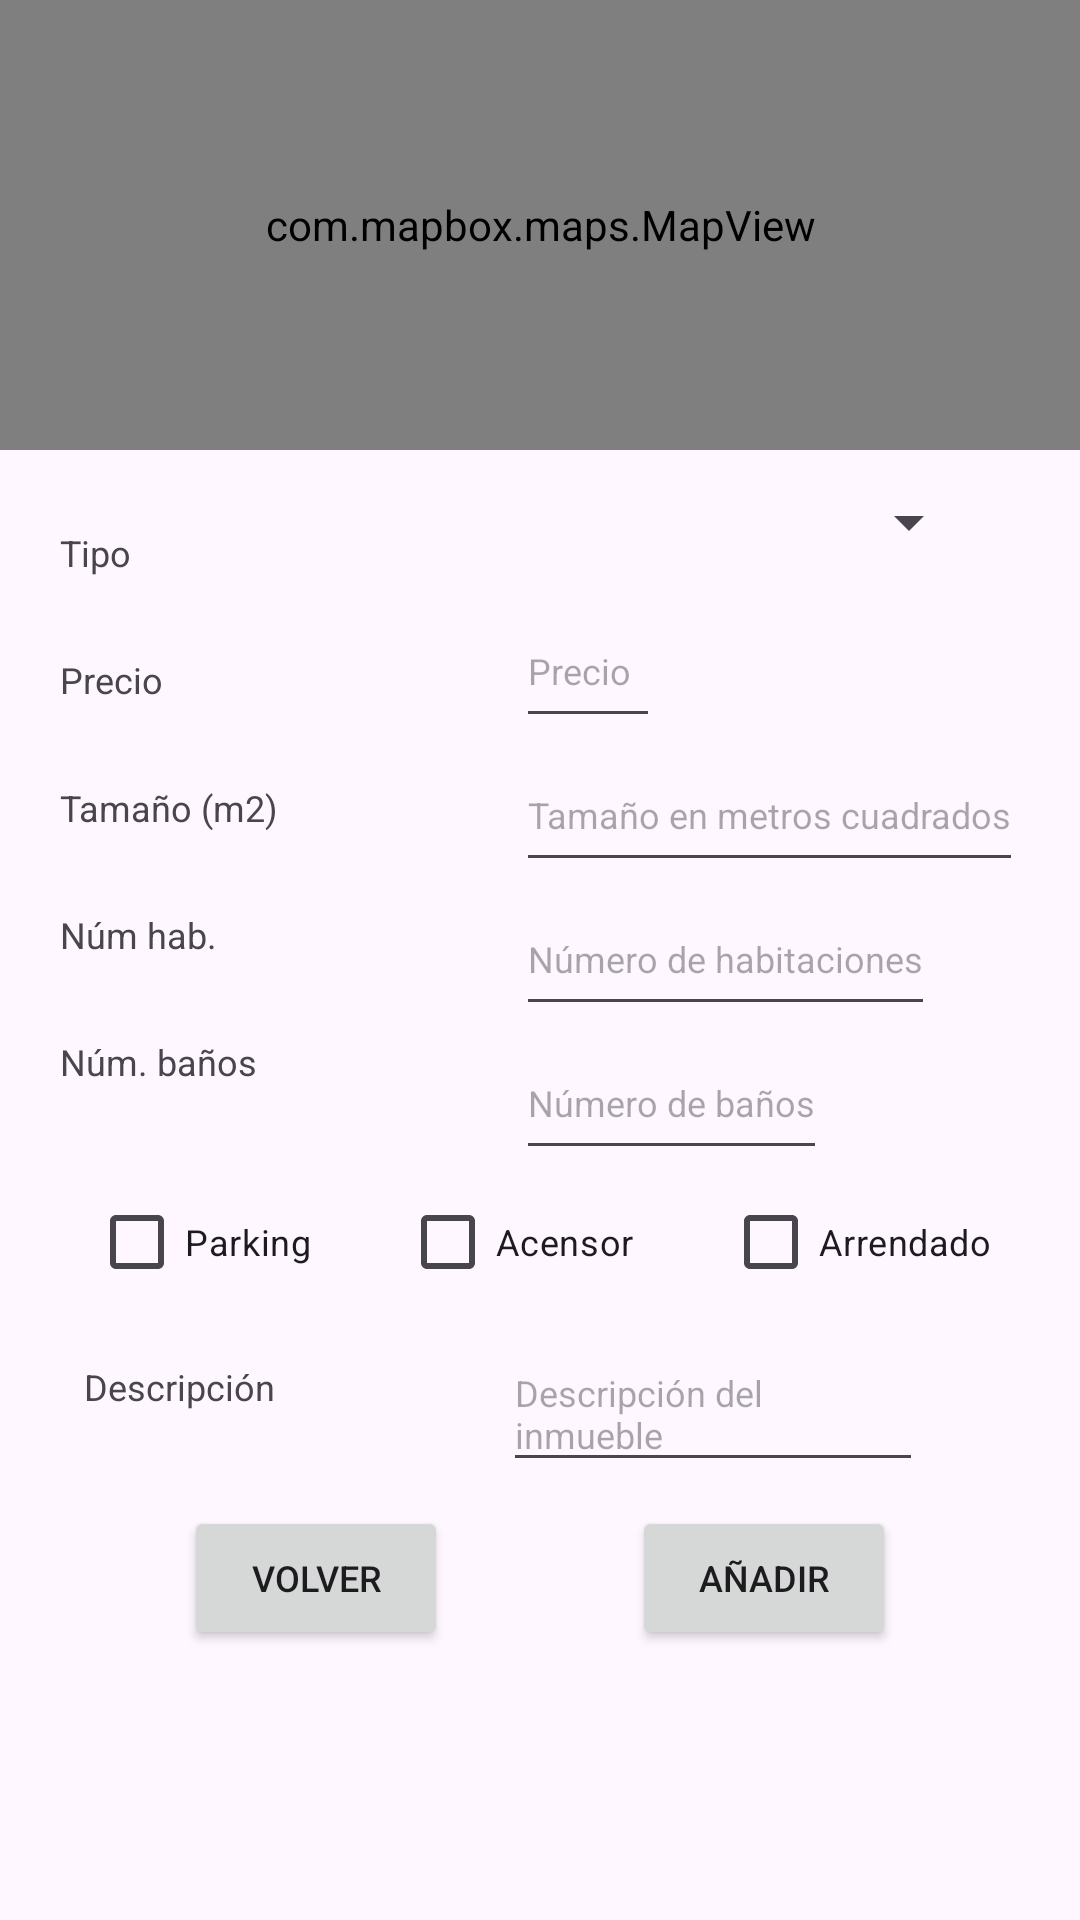

Write the Android layout XML for this screen, with the resource values it uses.
<!-- AndroidManifest.xml: application theme Theme.ProperProperties -->
<!-- res/layout/fragment_sale_add.xml -->
<?xml version="1.0" encoding="utf-8"?>
<androidx.constraintlayout.widget.ConstraintLayout xmlns:android="http://schemas.android.com/apk/res/android"
    xmlns:app="http://schemas.android.com/apk/res-auto"
    xmlns:tools="http://schemas.android.com/tools"
    android:layout_width="match_parent"
    android:layout_height="match_parent"
    tools:context=".view.SaleAddFragment">

    <com.mapbox.maps.MapView
        android:id="@+id/mapView"
        android:layout_width="match_parent"
        android:layout_height="150dp"
        app:layout_constraintEnd_toEndOf="parent"
        app:layout_constraintStart_toStartOf="parent"
        app:layout_constraintTop_toTopOf="parent"
        app:mapbox_cameraTargetLat="40.4168"
        app:mapbox_cameraTargetLng="-3.7038"
        app:mapbox_cameraZoom="9.0" />

    <TextView
        android:id="@+id/tv_property_type"
        android:layout_width="152dp"
        android:layout_height="wrap_content"
        android:layout_marginStart="20dp"
        android:text="@string/tv_add_property_type"
        android:textSize="12sp"
        app:layout_constraintBottom_toTopOf="@id/tv_property_price"
        app:layout_constraintStart_toStartOf="parent"
        app:layout_constraintTop_toBottomOf="@id/mapView" />

    <TextView
        android:id="@+id/tv_property_price"
        android:layout_width="wrap_content"
        android:layout_height="wrap_content"
        android:layout_marginStart="20dp"
        android:text="@string/tv_add_property_sale_price"
        android:textSize="12sp"
        app:layout_constraintBottom_toTopOf="@id/tv_property_size"
        app:layout_constraintStart_toStartOf="parent"
        app:layout_constraintTop_toBottomOf="@id/tv_property_type" />

    <TextView
        android:id="@+id/tv_property_size"
        android:layout_width="wrap_content"
        android:layout_height="wrap_content"
        android:layout_marginStart="20dp"
        android:text="@string/tv_add_property_size"
        android:textSize="12sp"
        app:layout_constraintBottom_toTopOf="@id/tv_property_num_bedrooms"
        app:layout_constraintStart_toStartOf="parent"
        app:layout_constraintTop_toBottomOf="@id/tv_property_price" />

    <TextView
        android:id="@+id/tv_property_num_bedrooms"
        android:layout_width="wrap_content"
        android:layout_height="wrap_content"
        android:layout_marginStart="20dp"
        android:text="@string/tv_add_property_num_bedrooms"
        android:textSize="12sp"
        app:layout_constraintBottom_toTopOf="@id/tv_property_num_bathrooms"
        app:layout_constraintStart_toStartOf="parent"
        app:layout_constraintTop_toBottomOf="@id/tv_property_size" />

    <TextView
        android:id="@+id/tv_property_num_bathrooms"
        android:layout_width="wrap_content"
        android:layout_height="wrap_content"
        android:layout_marginStart="20dp"
        android:text="@string/tv_add_property_num_bathrooms"
        android:textSize="12sp"
        app:layout_constraintBottom_toTopOf="@id/cb_property_parking"
        app:layout_constraintStart_toStartOf="parent"
        app:layout_constraintTop_toBottomOf="@id/tv_property_num_bedrooms" />

    <TextView
        android:id="@+id/tv_property_description"
        android:layout_width="wrap_content"
        android:layout_height="wrap_content"
        android:layout_marginStart="28dp"
        android:layout_marginTop="16dp"
        android:text="@string/tv_add_property_description"
        android:textSize="12sp"
        app:layout_constraintStart_toStartOf="parent"
        app:layout_constraintTop_toBottomOf="@id/cb_property_parking" />

    <Spinner
        android:id="@+id/sp_property_type"
        android:layout_width="155dp"
        android:layout_height="48dp"
        app:layout_constraintLeft_toRightOf="@id/tv_property_type"
        app:layout_constraintTop_toBottomOf="@id/mapView" />

    <EditText
        android:id="@+id/et_property_price"
        android:layout_width="wrap_content"
        android:layout_height="wrap_content"
        android:autofillHints="Precio"
        android:hint="@string/et_add_property_hint_price"
        android:inputType="numberDecimal"
        android:minWidth="48dp"
        android:minHeight="48dp"
        android:textSize="12sp"
        app:layout_constraintBottom_toTopOf="@+id/et_property_size"
        app:layout_constraintStart_toStartOf="@+id/sp_property_type"
        app:layout_constraintTop_toBottomOf="@+id/sp_property_type"
        tools:ignore="DuplicateSpeakableTextCheck" />

    <EditText
        android:id="@+id/et_property_size"
        android:layout_width="wrap_content"
        android:layout_height="wrap_content"
        android:autofillHints="Metros cuadrado"
        android:hint="@string/et_add_property_hint_size"
        android:inputType="number"
        android:minWidth="48dp"
        android:minHeight="48dp"
        android:textSize="12sp"
        app:layout_constraintBottom_toTopOf="@+id/et_property_num_bedrooms"
        app:layout_constraintStart_toStartOf="@+id/et_property_price"
        app:layout_constraintTop_toBottomOf="@+id/et_property_price" />

    <EditText
        android:id="@+id/et_property_num_bedrooms"
        android:layout_width="wrap_content"
        android:layout_height="wrap_content"
        android:autofillHints="Habitaciones"
        android:hint="@string/et_add_property_hint_bedrooms"
        android:inputType="number"
        android:minWidth="48dp"
        android:minHeight="48dp"
        android:textSize="12sp"
        app:layout_constraintBottom_toTopOf="@+id/et_property_num_bathrooms"
        app:layout_constraintStart_toStartOf="@+id/et_property_size"
        app:layout_constraintTop_toBottomOf="@+id/et_property_size" />

    <EditText
        android:id="@+id/et_property_num_bathrooms"
        android:layout_width="wrap_content"
        android:layout_height="wrap_content"
        android:autofillHints="Baños"
        android:hint="@string/et_add_property_hint_bathrooms"
        android:inputType="number"
        android:minWidth="48dp"
        android:minHeight="48dp"
        android:textSize="12sp"
        app:layout_constraintBottom_toTopOf="@+id/cb_property_parking"
        app:layout_constraintStart_toStartOf="@+id/et_property_num_bedrooms"
        app:layout_constraintTop_toBottomOf="@+id/et_property_num_bedrooms" />

    <EditText
        android:id="@+id/et_ml_property_description"
        android:layout_width="wrap_content"
        android:layout_height="wrap_content"
        android:layout_marginStart="76dp"
        android:layout_marginTop="8dp"
        android:ems="10"
        android:gravity="start|top"
        android:hint="@string/et_add_property_hint_description"
        android:inputType="textMultiLine"
        android:minHeight="48dp"
        android:textSize="12sp"
        app:layout_constraintLeft_toRightOf="@id/tv_property_description"
        app:layout_constraintTop_toBottomOf="@id/cb_property_parking"
        android:importantForAutofill="no" />

    <CheckBox
        android:id="@+id/cb_property_parking"
        android:layout_width="wrap_content"
        android:layout_height="wrap_content"
        android:layout_marginTop="28dp"
        android:text="@string/cb_add_property_parking"
        android:textSize="12sp"
        app:layout_constraintEnd_toStartOf="@+id/cb_property_lift"
        app:layout_constraintHorizontal_bias="0.5"
        app:layout_constraintStart_toStartOf="parent"
        app:layout_constraintTop_toBottomOf="@id/tv_property_num_bathrooms" />

    <CheckBox
        android:id="@+id/cb_property_lift"
        android:layout_width="wrap_content"
        android:layout_height="wrap_content"
        android:layout_marginTop="28dp"
        android:text="@string/cb_add_property_lift"
        android:textSize="12sp"
        app:layout_constraintEnd_toStartOf="@+id/cb_property_leasehold"
        app:layout_constraintHorizontal_bias="0.5"
        app:layout_constraintStart_toEndOf="@+id/cb_property_parking"
        app:layout_constraintTop_toBottomOf="@id/tv_property_num_bathrooms" />

    <CheckBox
        android:id="@+id/cb_property_leasehold"
        android:layout_width="wrap_content"
        android:layout_height="wrap_content"
        android:layout_marginTop="28dp"
        android:text="@string/cb_add_property_leasehold"
        android:textSize="12sp"
        app:layout_constraintEnd_toEndOf="parent"
        app:layout_constraintHorizontal_bias="0.5"
        app:layout_constraintStart_toEndOf="@+id/cb_property_lift"
        app:layout_constraintTop_toBottomOf="@id/tv_property_num_bathrooms" />

    <Button
        android:id="@+id/btn_cancel"
        android:layout_width="wrap_content"
        android:layout_height="wrap_content"
        android:layout_marginTop="8dp"
        android:layout_marginBottom="12dp"
        android:text="@string/btn_back"
        android:textSize="12sp"
        app:layout_constraintEnd_toStartOf="@+id/btn_add"
        app:layout_constraintHorizontal_bias="0.5"
        app:layout_constraintStart_toStartOf="parent"
        app:layout_constraintTop_toBottomOf="@id/et_ml_property_description" />

    <Button
        android:id="@+id/btn_add"
        android:layout_width="wrap_content"
        android:layout_height="wrap_content"
        android:layout_marginTop="8dp"
        android:layout_marginBottom="12dp"
        android:text="@string/btn_add"
        android:textSize="12sp"
        app:layout_constraintEnd_toEndOf="parent"
        app:layout_constraintHorizontal_bias="0.5"
        app:layout_constraintStart_toEndOf="@+id/btn_cancel"
        app:layout_constraintTop_toBottomOf="@id/et_ml_property_description" />

</androidx.constraintlayout.widget.ConstraintLayout>
<!-- resources referenced by this layout -->
<resources>
  <string name="btn_add">Añadir</string>
  <string name="btn_back">Volver</string>
  <string name="cb_add_property_leasehold">Arrendado</string>
  <string name="cb_add_property_lift">Acensor</string>
  <string name="cb_add_property_parking">Parking</string>
  <string name="et_add_property_hint_bathrooms">Número de baños</string>
  <string name="et_add_property_hint_bedrooms">Número de habitaciones</string>
  <string name="et_add_property_hint_description">Descripción del inmueble</string>
  <string name="et_add_property_hint_price">Precio</string>
  <string name="et_add_property_hint_size">Tamaño en metros cuadrados</string>
  <string name="tv_add_property_description">Descripción</string>
  <string name="tv_add_property_num_bathrooms">Núm. baños</string>
  <string name="tv_add_property_num_bedrooms">Núm hab.</string>
  <string name="tv_add_property_sale_price">Precio</string>
  <string name="tv_add_property_size">Tamaño (m2)</string>
  <string name="tv_add_property_type">Tipo</string>
  <style name="Theme.ProperProperties" parent="Base.Theme.ProperProperties" />
  <style name="Base.Theme.ProperProperties" parent="Theme.Material3.DayNight">
          
          
      </style>
</resources>
